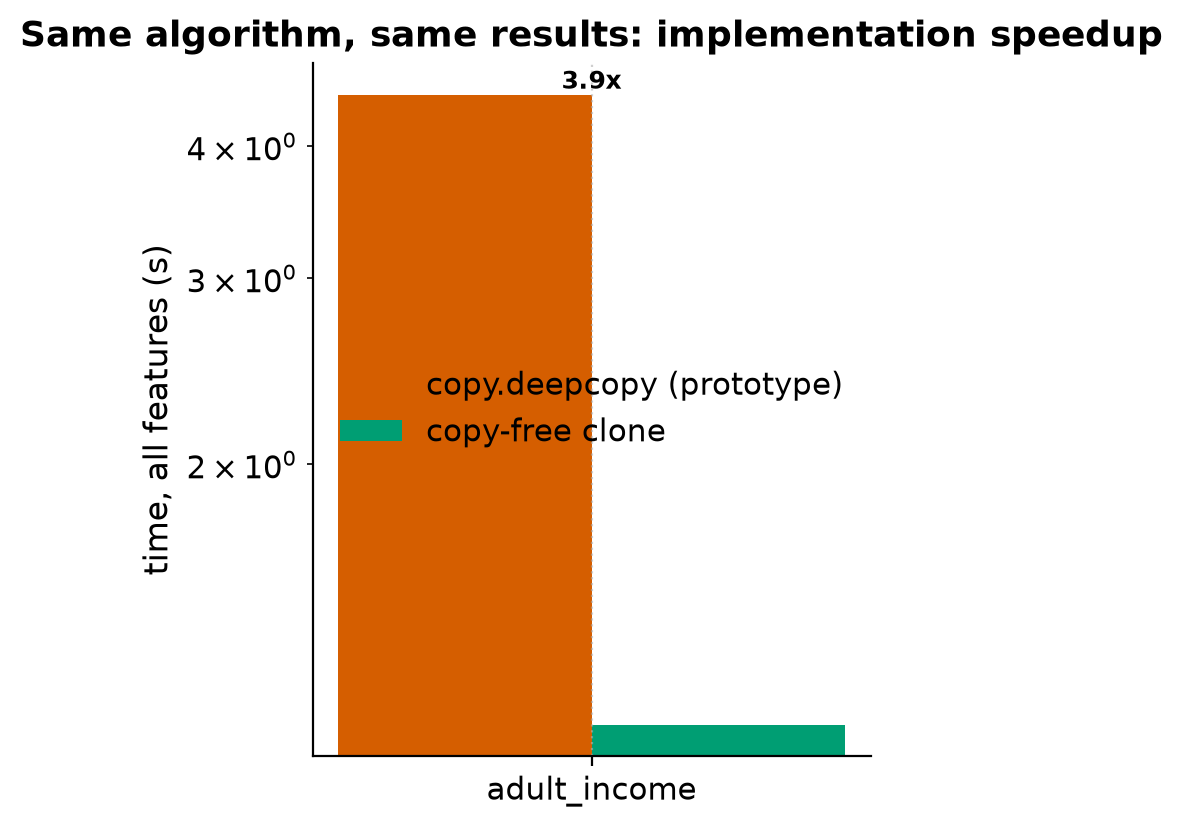

The file beside this chart, header and first rows:
dataset, n_nodes, deepcopy_s, clone_s, speedup
adult_income, 1799, 4.475, 1.134, 3.946
